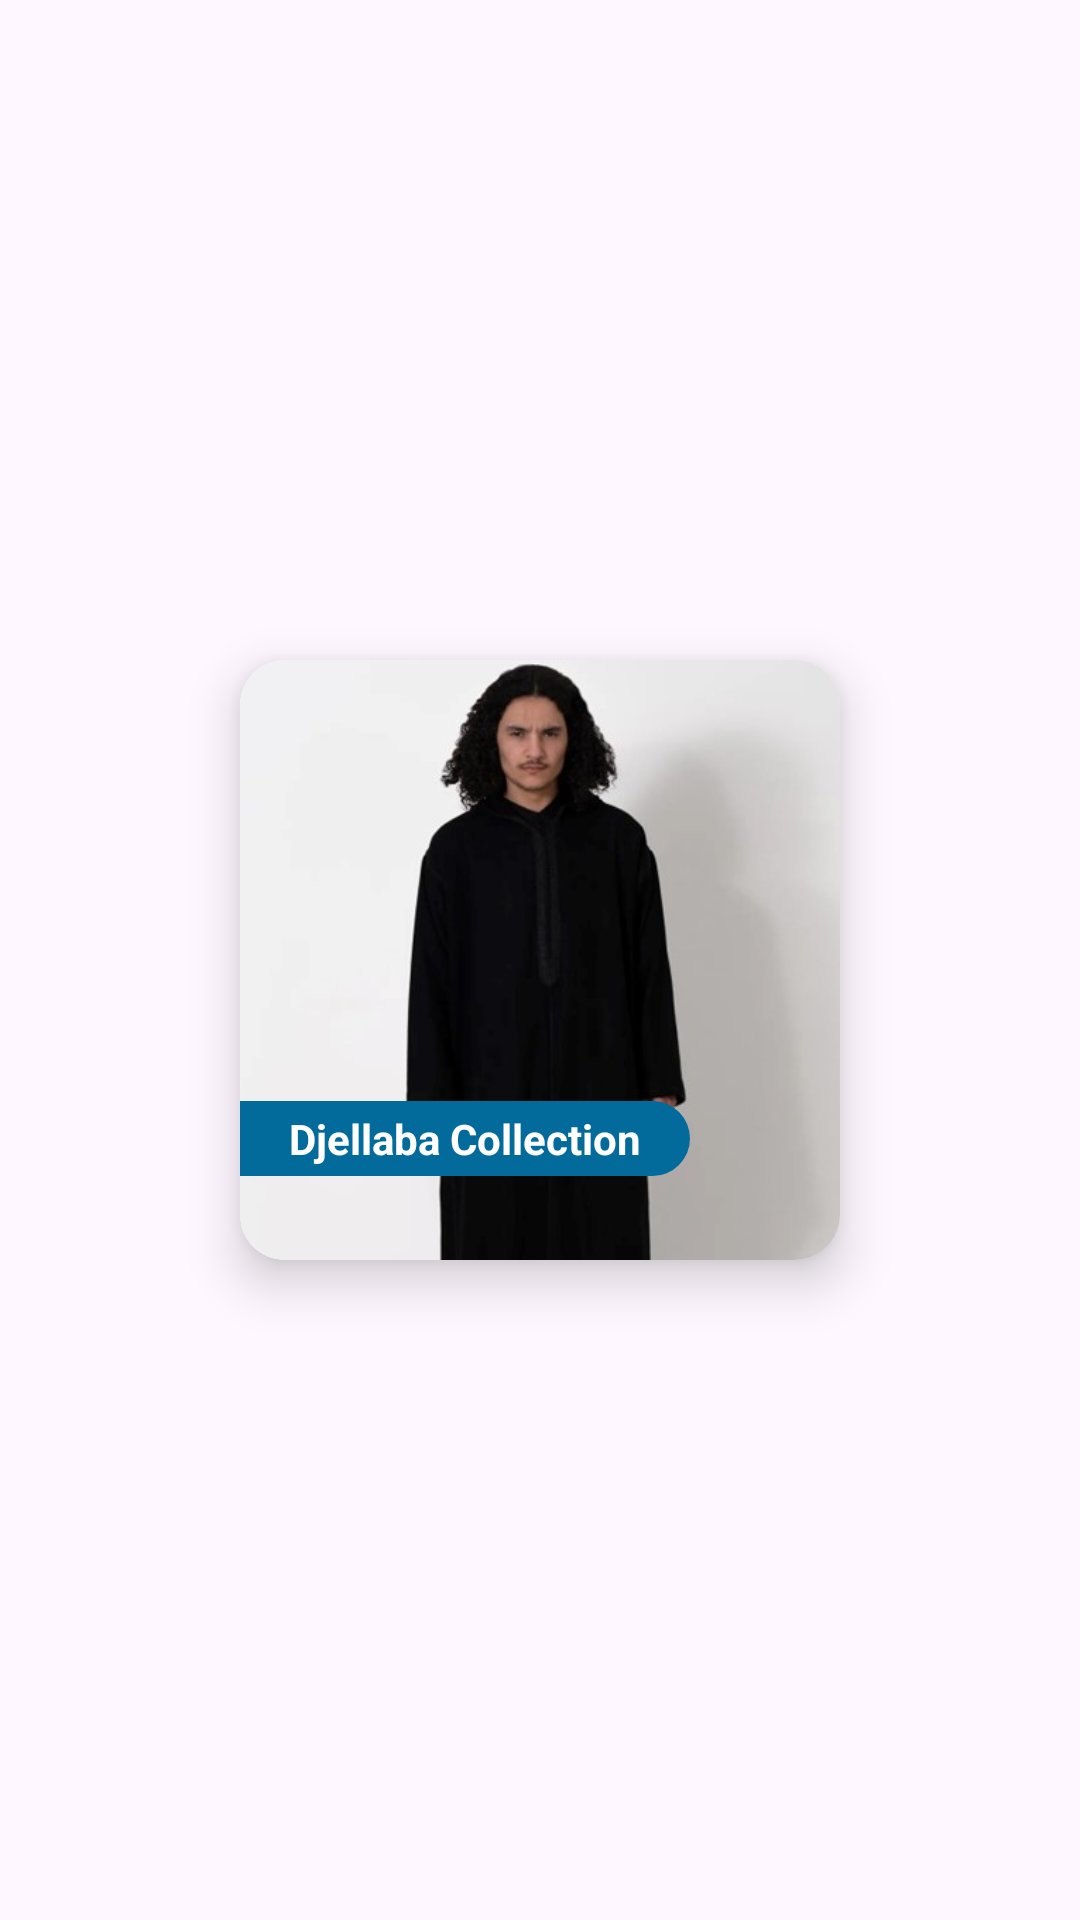

Here is an Android app screen rendered from its layout file. Give the layout XML and the strings, colors and styles it references.
<!-- AndroidManifest.xml: application theme Theme.Annaqah -->
<!-- res/layout/featured_item.xml -->
<?xml version="1.0" encoding="utf-8"?>
<androidx.constraintlayout.widget.ConstraintLayout xmlns:android="http://schemas.android.com/apk/res/android"
    xmlns:app="http://schemas.android.com/apk/res-auto"
    android:layout_width="match_parent"
    android:layout_height="250dp">

    <androidx.cardview.widget.CardView
        android:id="@+id/homeItem"
        android:layout_width="wrap_content"
        android:layout_height="wrap_content"
        app:cardCornerRadius="15dp"
        app:cardElevation="10dp"
        app:layout_constraintBottom_toBottomOf="parent"
        app:layout_constraintEnd_toEndOf="parent"
        app:layout_constraintStart_toStartOf="parent"
        app:layout_constraintTop_toTopOf="parent">

        <androidx.constraintlayout.widget.ConstraintLayout
            android:layout_width="match_parent"
            android:layout_height="match_parent">

            <ImageView
                android:id="@+id/homeImage"
                android:layout_width="200dp"
                android:layout_height="200dp"
                app:layout_constraintBottom_toBottomOf="parent"
                app:layout_constraintEnd_toEndOf="parent"
                app:layout_constraintStart_toStartOf="parent"
                app:layout_constraintTop_toTopOf="parent"
                app:srcCompat="@drawable/obsidian_djellaba" />

            <TextView
                android:id="@+id/txtHome"
                android:layout_width="150dp"
                android:layout_height="25dp"
                android:layout_marginBottom="28dp"
                android:background="@drawable/card_text"
                android:gravity="center"
                android:text="Djellaba Collection"
                android:textColor="@color/white"
                android:textStyle="bold"
                app:layout_constraintBottom_toBottomOf="parent"
                app:layout_constraintStart_toStartOf="parent" />
        </androidx.constraintlayout.widget.ConstraintLayout>

    </androidx.cardview.widget.CardView>
</androidx.constraintlayout.widget.ConstraintLayout>
<!-- resources referenced by this layout -->
<resources>
  <color name="white">#FFFFFFFF</color>
  <!-- drawable card_text (drawable) -->
  <?xml version="1.0" encoding="utf-8"?>
  <shape xmlns:android="http://schemas.android.com/apk/res/android" android:shape="rectangle">
      <solid android:color="@color/main"/>
      <corners android:topRightRadius="30dp" android:bottomRightRadius="30dp"/>
  
  </shape>
  <!-- drawable obsidian_djellaba: jpg bitmap (drawable, 15182 bytes) -->
  <style name="Theme.Annaqah" parent="Base.Theme.Annaqah" />
  <color name="main">#026B9B</color>
  <style name="Base.Theme.Annaqah" parent="Theme.Material3.DayNight.NoActionBar">
          
          <item name="colorPrimary">@color/main</item>
      </style>
</resources>
